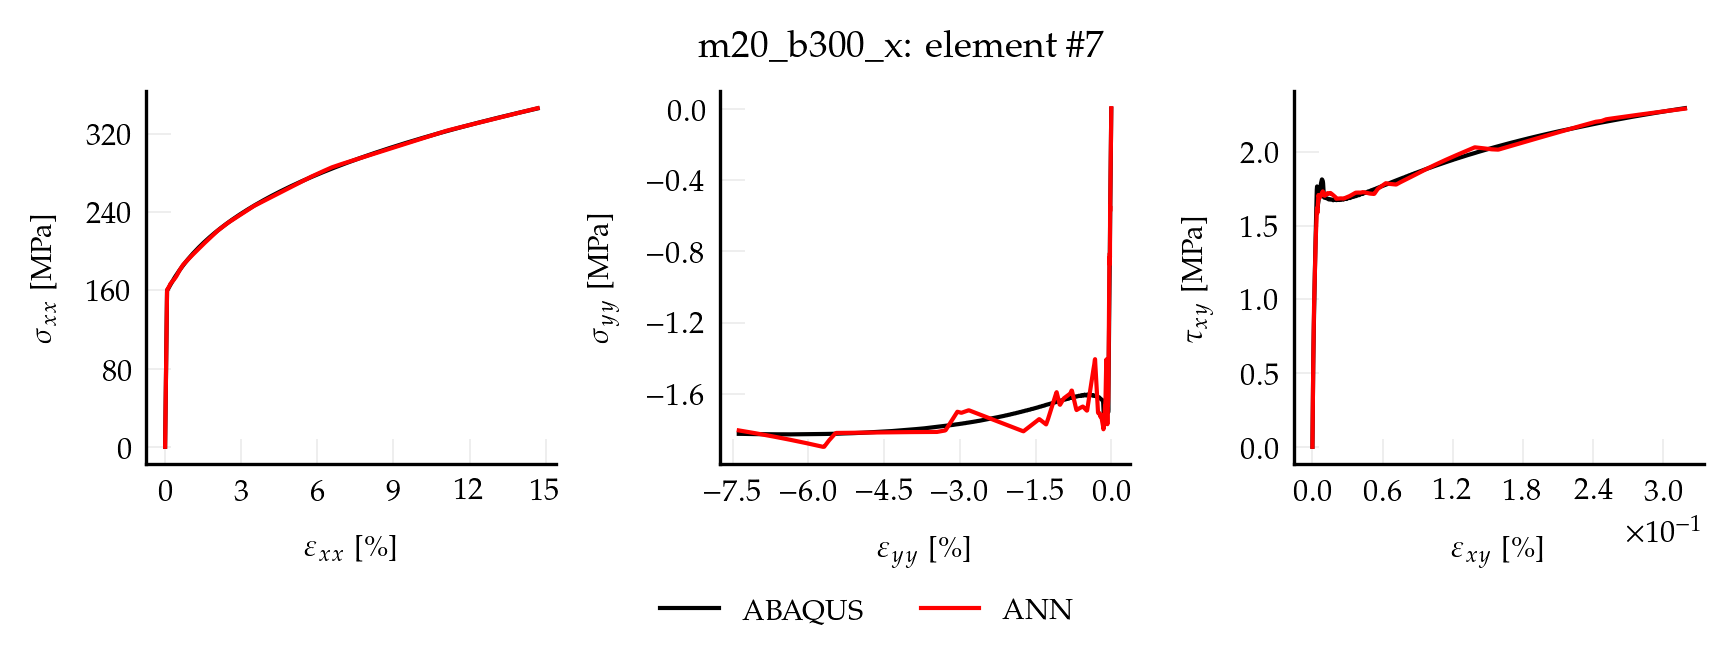

Source data for this figure (header and first rows):
, exx_t, eyy_t, exy_t, sxx_t, syy_t, sxy_t, pred_x, pred_y, pred_xy
0, 0.00000000, 0.00000000, 0.00000000, 0.00000000, 0.00000000, 0.00000000, 0.03131, 0.003306, 0.00006074
1, 0.00000166, -0.00000050, 0.00000002, 0.3487, -0.001324, 0.001324, 0.3498, 0.001028, 0.001863
2, 0.00000332, -0.00000101, 0.00000003, 0.6973, -0.002648, 0.002648, 0.6684, -0.00125, 0.003665
3, 0.00000499, -0.00000151, 0.00000005, 1.046, -0.003972, 0.003971, 1.014, 0.0005459, 0.005485
4, 0.00000665, -0.00000202, 0.00000007, 1.395, -0.005296, 0.005295, 1.368, 0.0003132, 0.007041
5, 0.00000831, -0.00000252, 0.00000008, 1.743, -0.00662, 0.006619, 1.724, -0.0008687, 0.008522
6, 0.00000997, -0.00000303, 0.00000010, 2.092, -0.007943, 0.007943, 2.072, 0.001626, 0.009278
7, 0.00001164, -0.00000353, 0.00000011, 2.441, -0.009267, 0.009267, 2.418, 0.002569, 0.01028
8, 0.00001330, -0.00000404, 0.00000013, 2.789, -0.01059, 0.01059, 2.764, 0.002973, 0.01132
9, 0.00001496, -0.00000454, 0.00000015, 3.138, -0.01192, 0.01191, 3.107, -0.001385, 0.01241
10, 0.00001662, -0.00000504, 0.00000016, 3.487, -0.01324, 0.01324, 3.449, -0.005862, 0.0135
11, 0.00001828, -0.00000555, 0.00000018, 3.835, -0.01456, 0.01456, 3.792, -0.01539, 0.01477
12, 0.00001995, -0.00000605, 0.00000020, 4.184, -0.01589, 0.01589, 4.13, -0.02518, 0.01584
13, 0.00002161, -0.00000656, 0.00000021, 4.533, -0.01721, 0.01721, 4.508, -0.03218, 0.01719
14, 0.00002327, -0.00000706, 0.00000023, 4.881, -0.01853, 0.01853, 4.874, -0.02947, 0.01909
15, 0.00002493, -0.00000757, 0.00000025, 5.23, -0.01986, 0.01986, 5.223, -0.02945, 0.02072
16, 0.00002660, -0.00000807, 0.00000026, 5.579, -0.02118, 0.02118, 5.572, -0.03084, 0.02205
17, 0.00002826, -0.00000857, 0.00000028, 5.927, -0.02251, 0.0225, 5.92, -0.03223, 0.02337
18, 0.00002992, -0.00000908, 0.00000030, 6.276, -0.02383, 0.02383, 6.269, -0.03362, 0.0247
19, 0.00003158, -0.00000958, 0.00000031, 6.625, -0.02515, 0.02515, 6.618, -0.03501, 0.02602
20, 0.00003324, -0.00001009, 0.00000033, 6.973, -0.02648, 0.02648, 6.967, -0.0364, 0.02735
21, 0.00003491, -0.00001059, 0.00000034, 7.322, -0.0278, 0.0278, 7.316, -0.03779, 0.02867
22, 0.00003657, -0.00001110, 0.00000036, 7.671, -0.02913, 0.02912, 7.665, -0.03918, 0.03
23, 0.00003823, -0.00001160, 0.00000038, 8.019, -0.03045, 0.03045, 8.014, -0.04057, 0.03132
24, 0.00003989, -0.00001211, 0.00000039, 8.368, -0.03177, 0.03177, 8.363, -0.04196, 0.03265
25, 0.00004156, -0.00001261, 0.00000041, 8.717, -0.0331, 0.0331, 8.712, -0.04336, 0.03397
26, 0.00004322, -0.00001311, 0.00000043, 9.065, -0.03442, 0.03442, 9.061, -0.04475, 0.0353
27, 0.00004488, -0.00001362, 0.00000044, 9.414, -0.03575, 0.03574, 9.41, -0.04614, 0.03662
28, 0.00004654, -0.00001412, 0.00000046, 9.763, -0.03707, 0.03707, 9.759, -0.04753, 0.03795
29, 0.00004820, -0.00001463, 0.00000048, 10.11, -0.03839, 0.03839, 10.11, -0.04892, 0.03927
30, 0.00004987, -0.00001513, 0.00000049, 10.46, -0.03972, 0.03971, 10.46, -0.05031, 0.0406
31, 0.00005153, -0.00001564, 0.00000051, 10.81, -0.04104, 0.04104, 10.81, -0.05169, 0.04192
32, 0.00005319, -0.00001614, 0.00000052, 11.16, -0.04236, 0.04236, 11.15, -0.05301, 0.04325
33, 0.00005485, -0.00001665, 0.00000054, 11.51, -0.04369, 0.04369, 11.5, -0.05433, 0.04458
34, 0.00005652, -0.00001715, 0.00000056, 11.85, -0.04501, 0.04501, 11.85, -0.05566, 0.04591
35, 0.00005818, -0.00001765, 0.00000057, 12.2, -0.04634, 0.04633, 12.2, -0.05698, 0.04724
36, 0.00005984, -0.00001816, 0.00000059, 12.55, -0.04766, 0.04766, 12.55, -0.0583, 0.04857
37, 0.00006150, -0.00001866, 0.00000061, 12.9, -0.04898, 0.04898, 12.9, -0.05962, 0.0499
38, 0.00006316, -0.00001917, 0.00000062, 13.25, -0.05031, 0.0503, 13.25, -0.06094, 0.05123
39, 0.00006483, -0.00001967, 0.00000064, 13.6, -0.05163, 0.05163, 13.6, -0.06227, 0.05256
40, 0.00006649, -0.00002018, 0.00000066, 13.95, -0.05296, 0.05295, 13.95, -0.06359, 0.05389
41, 0.00006815, -0.00002068, 0.00000067, 14.3, -0.05428, 0.05428, 14.3, -0.06491, 0.05522
42, 0.00006981, -0.00002118, 0.00000069, 14.64, -0.0556, 0.0556, 14.65, -0.06623, 0.05655
43, 0.00007148, -0.00002169, 0.00000070, 14.99, -0.05693, 0.05692, 15, -0.06756, 0.05788
44, 0.00007314, -0.00002219, 0.00000072, 15.34, -0.05825, 0.05825, 15.34, -0.06888, 0.05921
45, 0.00007480, -0.00002270, 0.00000074, 15.69, -0.05958, 0.05957, 15.69, -0.0702, 0.06054
46, 0.00007646, -0.00002320, 0.00000075, 16.04, -0.0609, 0.06089, 16.04, -0.07152, 0.06187
47, 0.00007812, -0.00002371, 0.00000077, 16.39, -0.06222, 0.06222, 16.39, -0.07284, 0.0632
48, 0.00007979, -0.00002421, 0.00000079, 16.74, -0.06355, 0.06354, 16.74, -0.07417, 0.06453
49, 0.00008145, -0.00002472, 0.00000080, 17.08, -0.06487, 0.06487, 17.09, -0.07549, 0.06586
50, 0.00008311, -0.00002522, 0.00000082, 17.43, -0.0662, 0.06619, 17.44, -0.07681, 0.06719
51, 0.00008477, -0.00002572, 0.00000084, 17.78, -0.06752, 0.06751, 17.79, -0.07813, 0.06852
52, 0.00008644, -0.00002623, 0.00000085, 18.13, -0.06884, 0.06884, 18.14, -0.07946, 0.06985
53, 0.00008810, -0.00002673, 0.00000087, 18.48, -0.07017, 0.07016, 18.49, -0.08078, 0.07118
54, 0.00008976, -0.00002724, 0.00000089, 18.83, -0.07149, 0.07149, 18.84, -0.0821, 0.07251
55, 0.00009142, -0.00002774, 0.00000090, 19.18, -0.07281, 0.07281, 19.19, -0.08342, 0.07384
56, 0.00009308, -0.00002825, 0.00000092, 19.53, -0.07414, 0.07413, 19.53, -0.08474, 0.07517
57, 0.00009475, -0.00002875, 0.00000093, 19.87, -0.07546, 0.07546, 19.88, -0.08607, 0.07651
58, 0.00009641, -0.00002926, 0.00000095, 20.22, -0.07679, 0.07678, 20.23, -0.08739, 0.07784
59, 0.00009807, -0.00002976, 0.00000097, 20.57, -0.07811, 0.0781, 20.58, -0.08871, 0.07917
... 940 more rows
